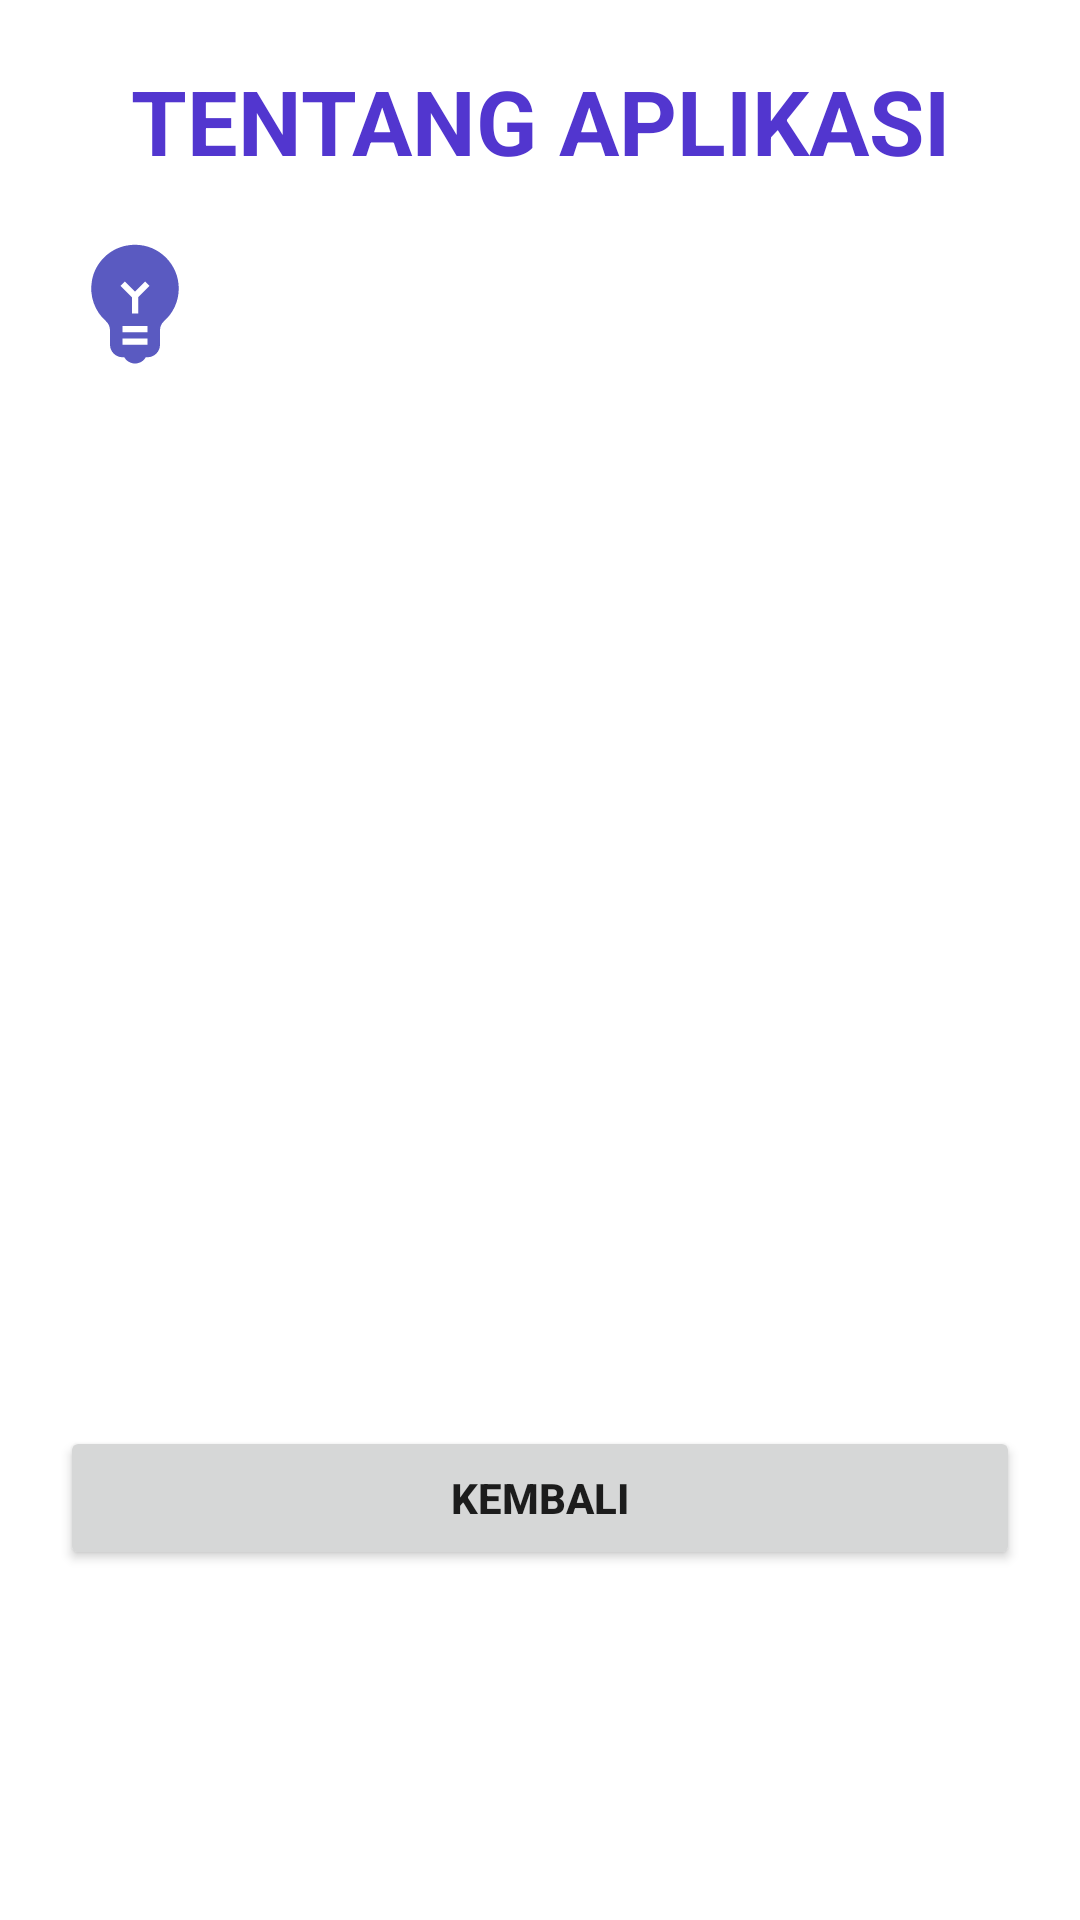

Here is an Android app screen rendered from its layout file. Give the layout XML and the strings, colors and styles it references.
<!-- AndroidManifest.xml: application theme Theme.GajiKaryawan -->
<!-- res/layout/activity_tentang.xml -->
<?xml version="1.0" encoding="utf-8"?>
<LinearLayout xmlns:android="http://schemas.android.com/apk/res/android"
    xmlns:app="http://schemas.android.com/apk/res-auto"
    xmlns:tools="http://schemas.android.com/tools"
    android:layout_width="match_parent"
    android:layout_height="match_parent"
    android:orientation="vertical"
    android:padding="20dp"
    tools:context=".TentangActivity">

    <TextView
        android:layout_width="match_parent"
        android:layout_height="wrap_content"
        android:text="TENTANG APLIKASI"
        android:gravity="center"
        android:textSize="30dp"
        android:textStyle="bold"
        android:textColor="#5236CF"/>
    <ImageView
        android:layout_width="50dp"
        android:layout_height="50dp"
        android:layout_marginTop="15dp"
        android:src="@drawable/ic_baseline_emoji_objects_24"/>

    <Button
        android:id="@+id/btKembali1"
        android:layout_width="match_parent"
        android:layout_height="wrap_content"
        android:text="KEMBALI"
        android:textStyle="bold"
        android:layout_marginTop="350dp"/>


</LinearLayout>
<!-- resources referenced by this layout -->
<resources>
  <!-- drawable ic_baseline_emoji_objects_24 (drawable) -->
  <vector android:height="24dp" android:tint="#5A5AC1"
      android:viewportHeight="24" android:viewportWidth="24"
      android:width="24dp" xmlns:android="http://schemas.android.com/apk/res/android">
      <path android:fillColor="@android:color/white" android:pathData="M12,3c-0.46,0 -0.93,0.04 -1.4,0.14C7.84,3.67 5.64,5.9 5.12,8.66c-0.48,2.61 0.48,5.01 2.22,6.56C7.77,15.6 8,16.13 8,16.69V19c0,1.1 0.9,2 2,2h0.28c0.35,0.6 0.98,1 1.72,1s1.38,-0.4 1.72,-1H14c1.1,0 2,-0.9 2,-2v-2.31c0,-0.55 0.22,-1.09 0.64,-1.46C18.09,13.95 19,12.08 19,10C19,6.13 15.87,3 12,3zM14,19h-4v-1h4V19zM14,17h-4v-1h4V17zM12.5,11.41V14h-1v-2.59L9.67,9.59l0.71,-0.71L12,10.5l1.62,-1.62l0.71,0.71L12.5,11.41z"/>
  </vector>
  <style name="Theme.GajiKaryawan" parent="Theme.MaterialComponents.DayNight.DarkActionBar">
          
          <item name="colorPrimary">@color/purple_500</item>
          <item name="colorPrimaryVariant">@color/purple_700</item>
          <item name="colorOnPrimary">@color/white</item>
          
          <item name="colorSecondary">@color/teal_200</item>
          <item name="colorSecondaryVariant">@color/teal_700</item>
          <item name="colorOnSecondary">@color/black</item>
          
          <item name="android:statusBarColor">?attr/colorPrimaryVariant</item>
          
      </style>
  <!-- not gathered from this repository: default colours our renderer supplied (Android Studio template values) -->
  <color name="purple_500">#FF6200EE</color>
  <color name="purple_700">#FF3700B3</color>
  <color name="teal_200">#FF03DAC5</color>
  <color name="teal_700">#FF018786</color>
  <color name="black">#FF000000</color>
  <color name="white">#FFFFFFFF</color>
</resources>
